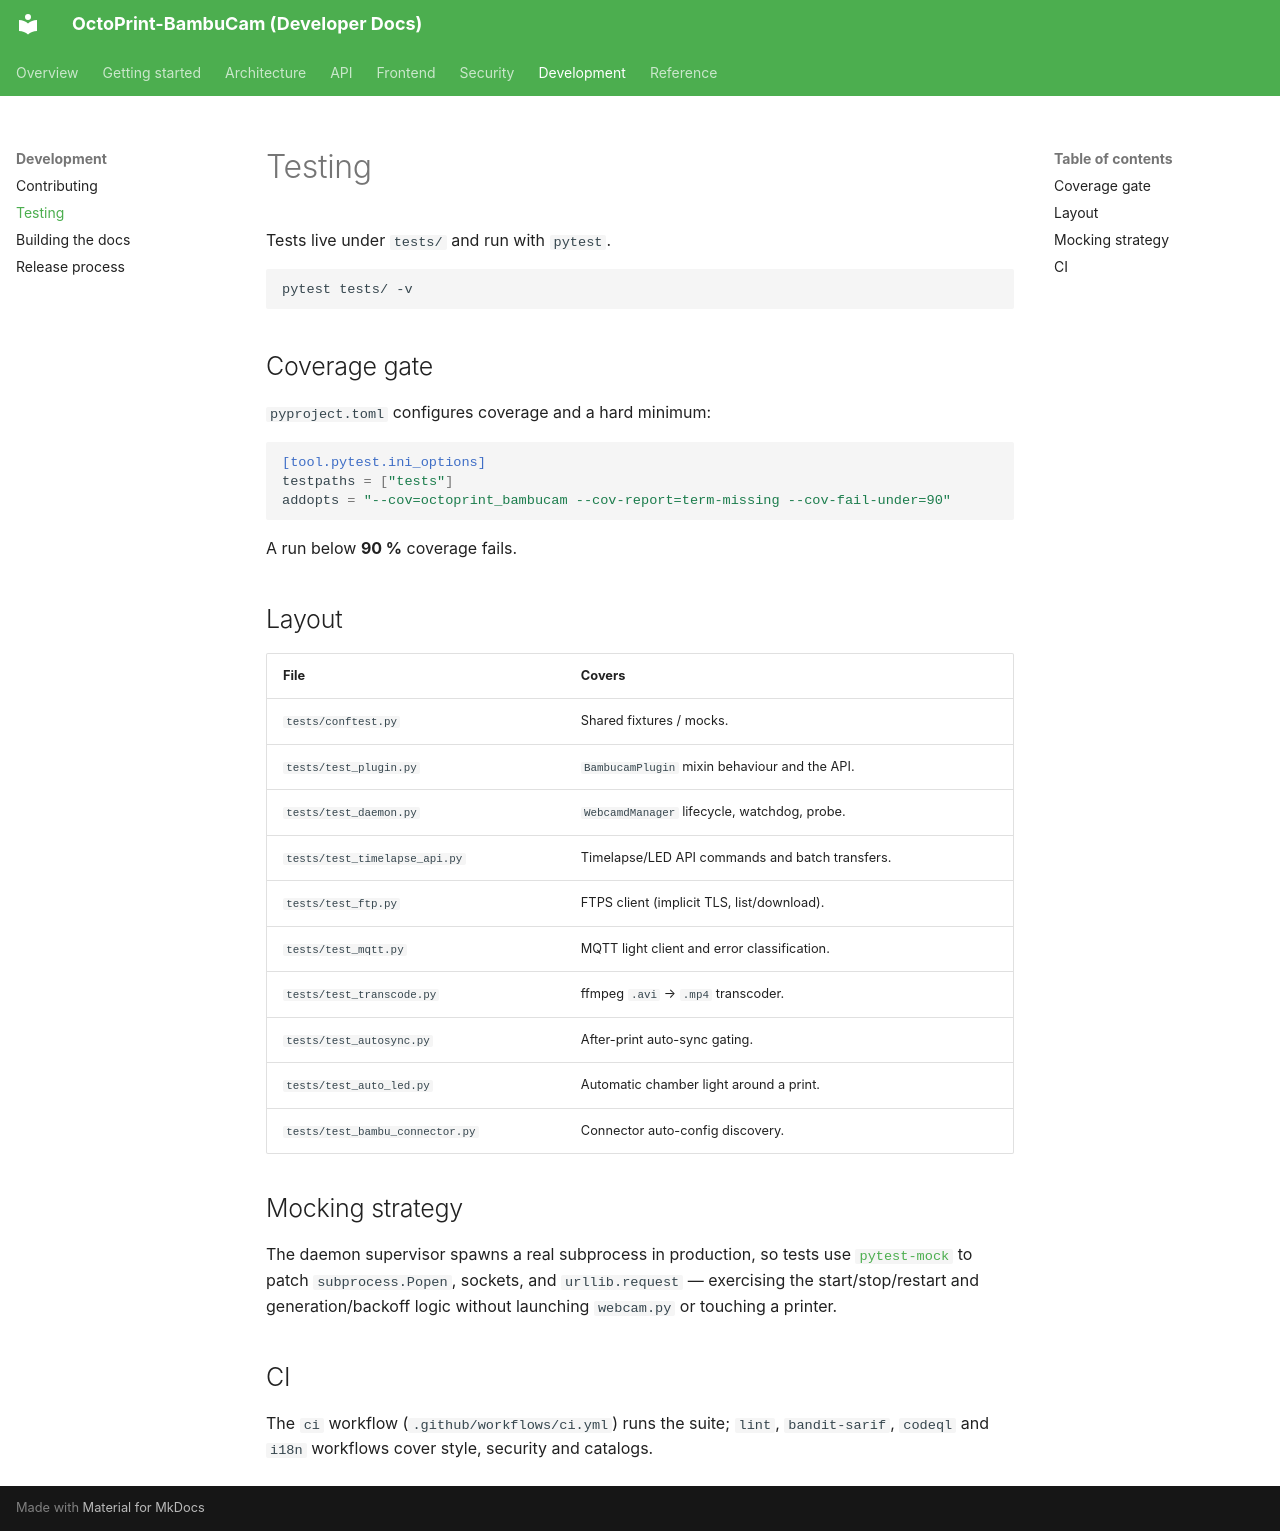

repository: Ajimaru/OctoPrint-BambuCam · page: development/testing/index.html · generator: mkdocs

# Testing

Tests live under `tests/` and run with `pytest`.

```bash
pytest tests/ -v
```

## Coverage gate

`pyproject.toml` configures coverage and a hard minimum:

```toml
[tool.pytest.ini_options]
testpaths = ["tests"]
addopts = "--cov=octoprint_bambucam --cov-report=term-missing --cov-fail-under=90"
```

A run below **90 %** coverage fails.

## Layout

| File                            | Covers                                          |
| ------------------------------- | ----------------------------------------------- |
| `tests/conftest.py`             | Shared fixtures / mocks.                        |
| `tests/test_plugin.py`          | `BambucamPlugin` mixin behaviour and the API.   |
| `tests/test_daemon.py`          | `WebcamdManager` lifecycle, watchdog, probe.    |
| `tests/test_timelapse_api.py`   | Timelapse/LED API commands and batch transfers. |
| `tests/test_ftp.py`             | FTPS client (implicit TLS, list/download).      |
| `tests/test_mqtt.py`            | MQTT light client and error classification.     |
| `tests/test_transcode.py`       | ffmpeg `.avi` → `.mp4` transcoder.              |
| `tests/test_autosync.py`        | After-print auto-sync gating.                   |
| `tests/test_auto_led.py`        | Automatic chamber light around a print.         |
| `tests/test_bambu_connector.py` | Connector auto-config discovery.                |

## Mocking strategy

The daemon supervisor spawns a real subprocess in production, so tests use
[`pytest-mock`](https://pypi.org/project/pytest-mock/) to patch
`subprocess.Popen`, sockets, and `urllib.request` — exercising the
start/stop/restart and generation/backoff logic without launching `webcam.py`
or touching a printer.

## CI

The `ci` workflow (`.github/workflows/ci.yml`) runs the suite; `lint`,
`bandit-sarif`, `codeql` and `i18n` workflows cover style, security and
catalogs.
